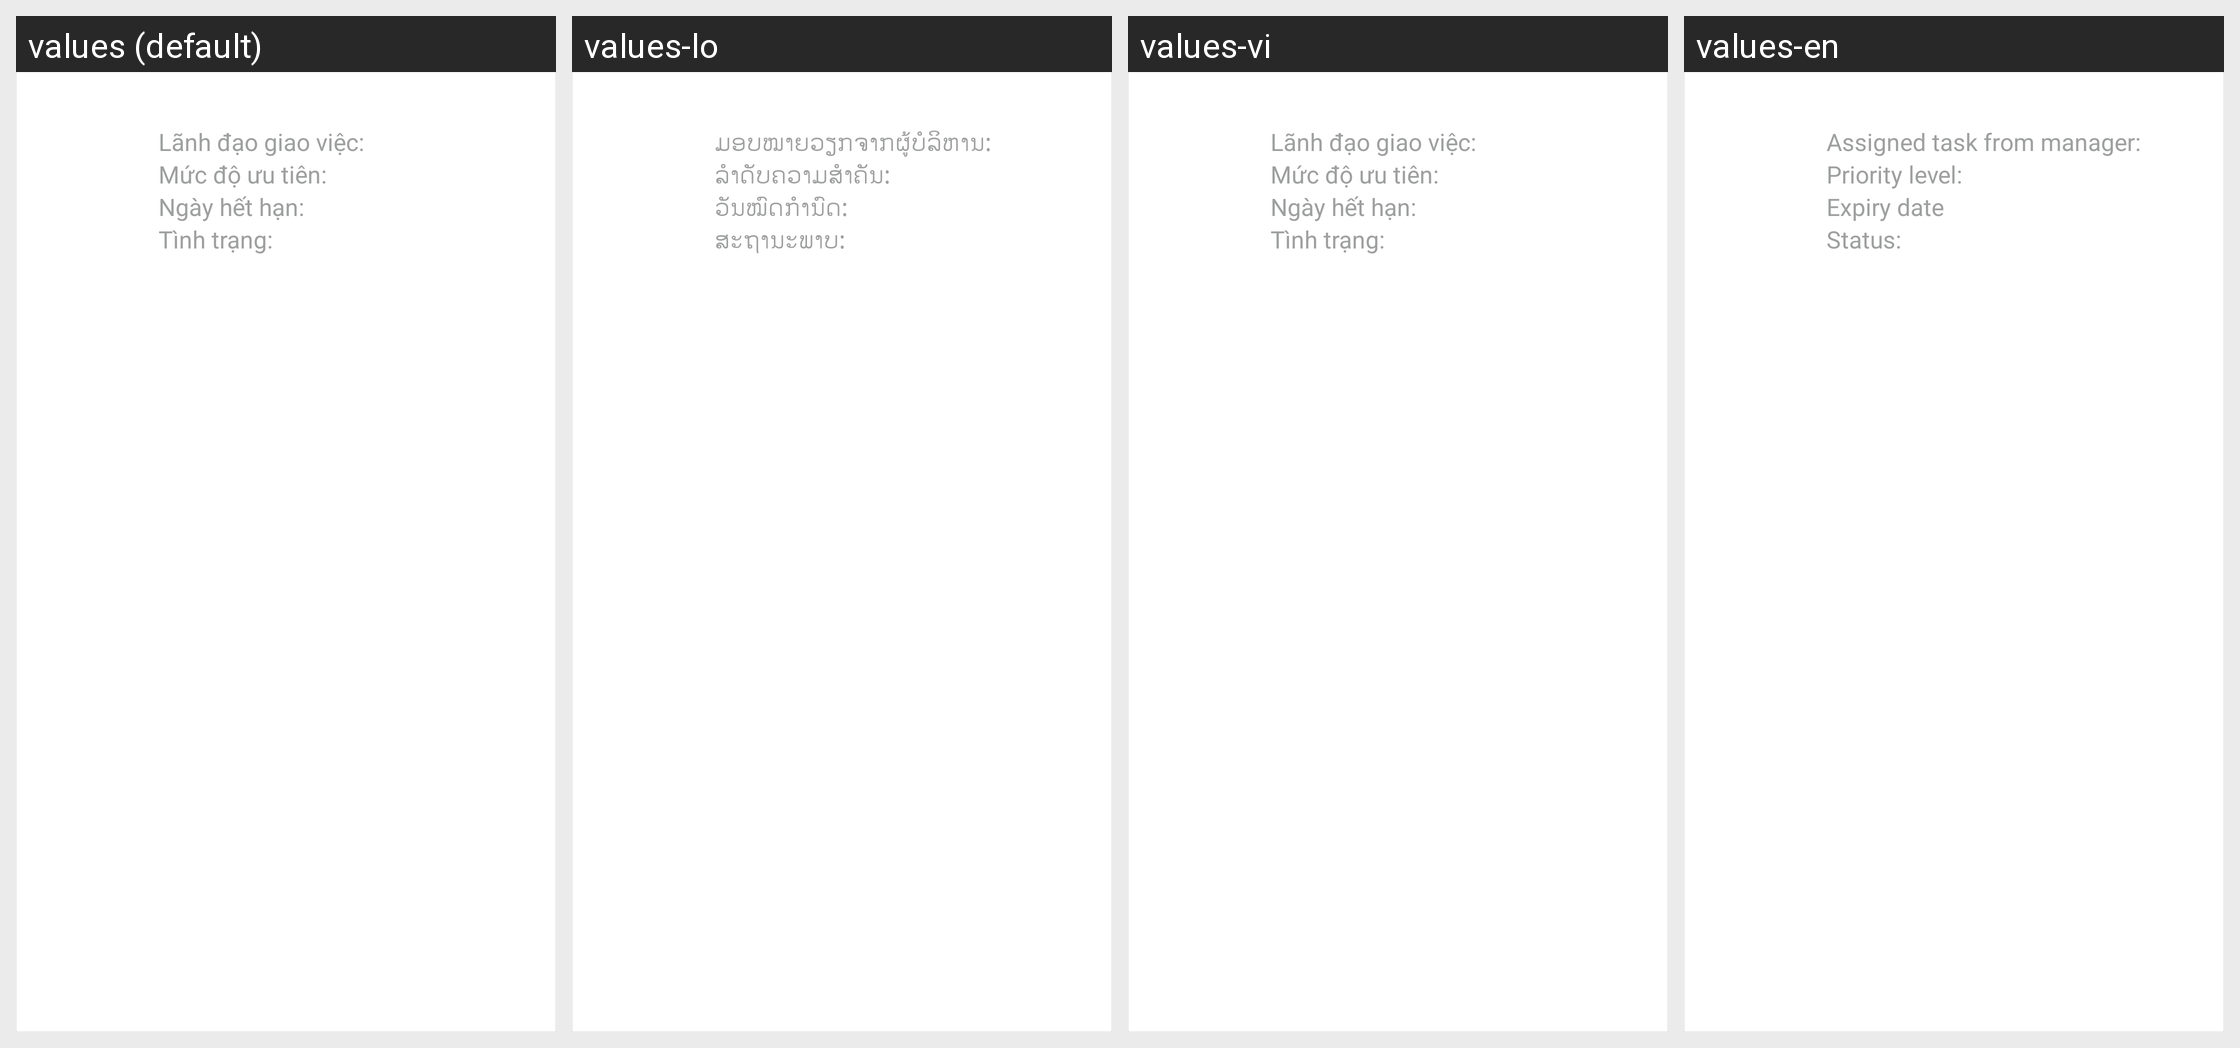

The same Android screen rendered under several of its app's locales, left to right. List the strings drawn on it with the default value and each locale's translation.
Android screen res/layout/layout_item_work_need_to_solve.xml rendered under 4 locales, left to right: values (default), values-lo, values-vi, values-en. Device: Nexus 5 (rendered at 1080×1920; each locale shown at half size, 540×960, under a caption strip naming it); theme AppTheme.
Strings drawn on this screen, with the default value and each locale's value (text and hints the layout hard-codes, and strings that could not be matched under every locale, appear in the picture but are not listed):

tv_lanhdao_giaoviec
  values: Lãnh đạo giao việc:
  values-lo: ມອບໝາຍວຽກຈາກຜູ້ບໍລິຫານ:
  values-vi: Lãnh đạo giao việc:
  values-en: Assigned task from manager:

tv_mucdo_uutien
  values: Mức độ ưu tiên:
  values-lo: ລຳດັບຄວາມສຳຄັນ:
  values-vi: Mức độ ưu tiên:
  values-en: Priority level:

str_ngay_het_han
  values: Ngày hết hạn:
  values-lo: ວັນໝົດກຳນົດ:
  values-vi: Ngày hết hạn:
  values-en: Expiry date

tv_tinhtrang
  values: Tình trạng:
  values-lo: ສະຖານະພາບ:
  values-vi: Tình trạng:
  values-en: Status:
